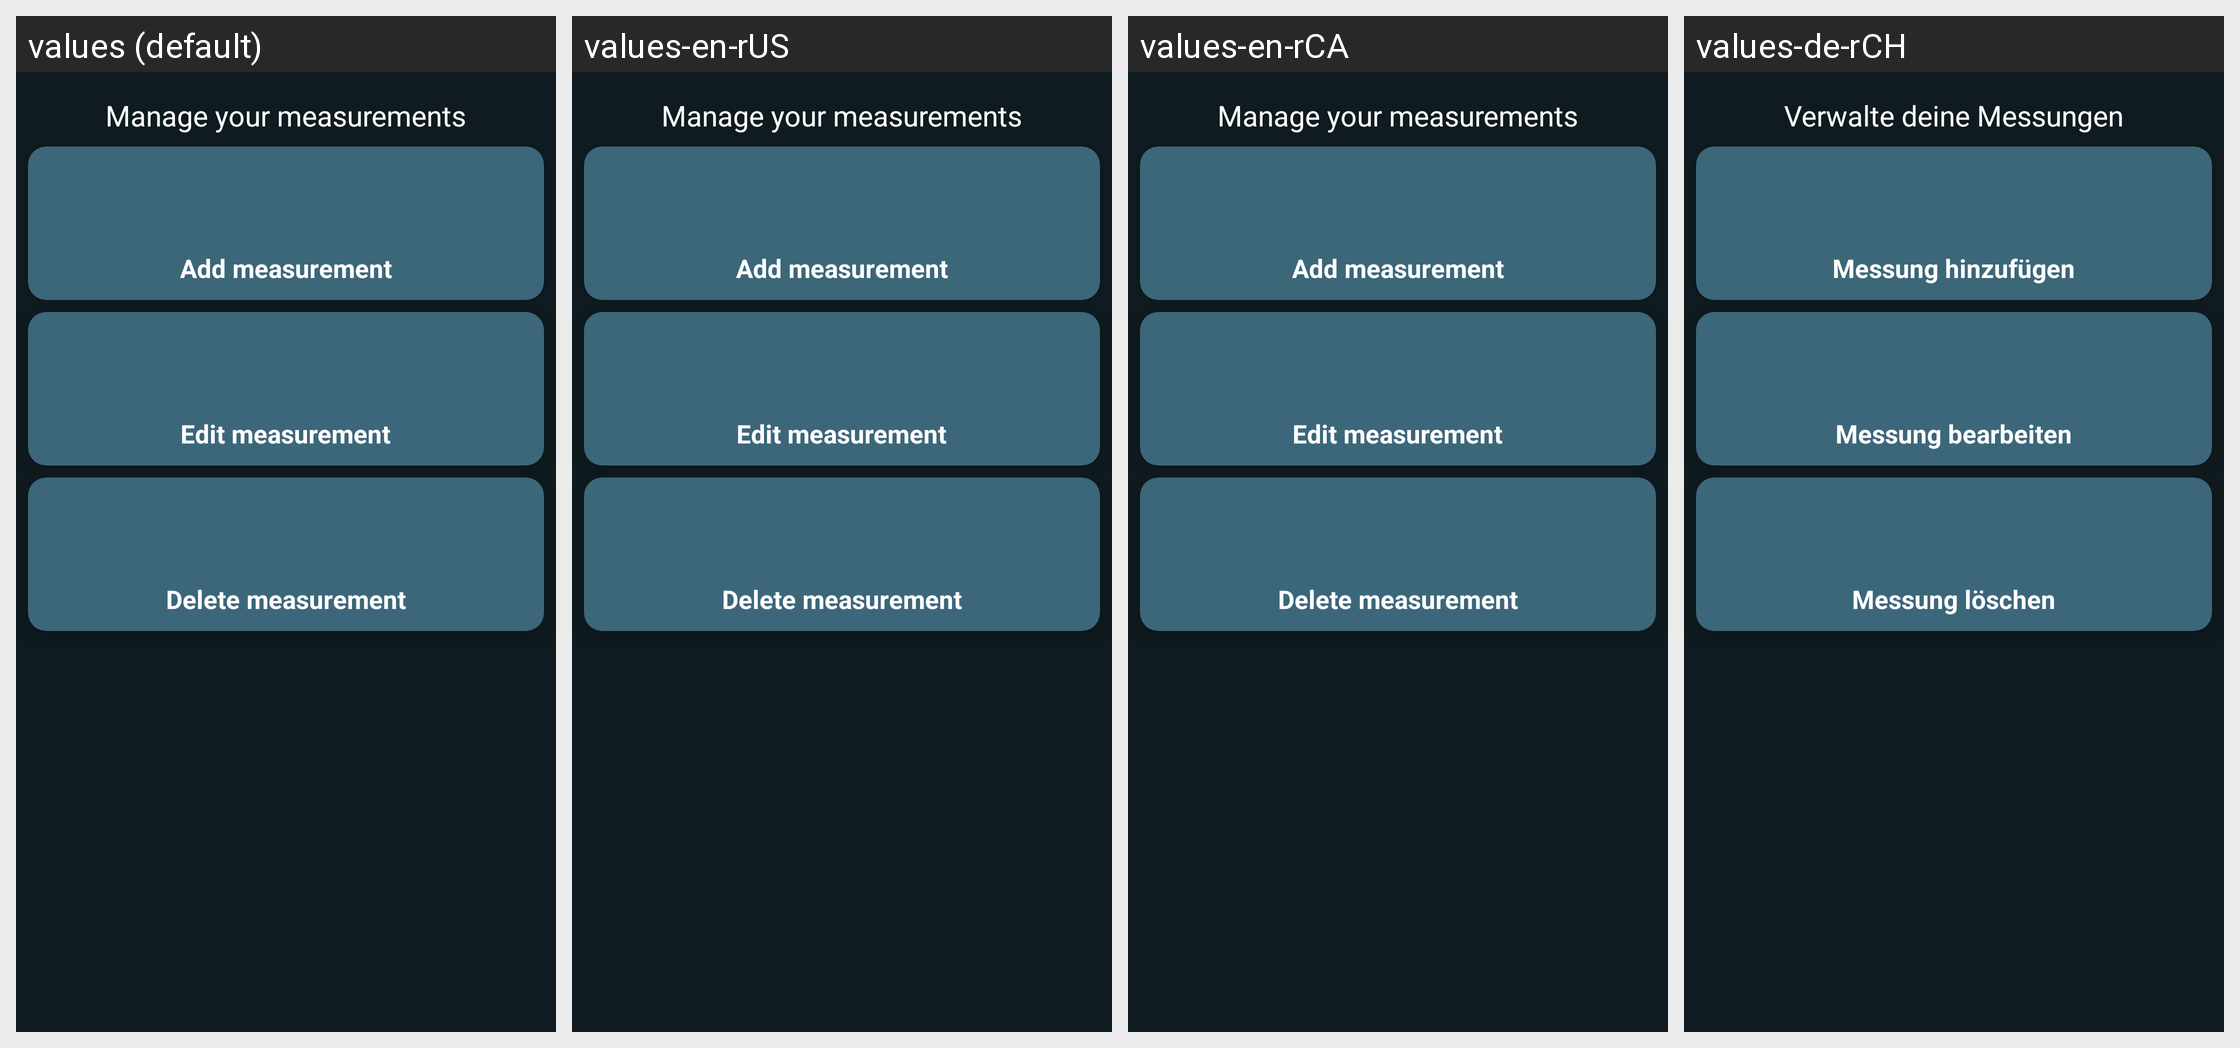

Translations of the strings shown on this Android screen, per locale in the grid:
Android screen res/layout/fragment_messungen.xml rendered under 4 locales, left to right: values (default), values-en-rUS, values-en-rCA, values-de-rCH. Device: Nexus 5 (rendered at 1080×1920; each locale shown at half size, 540×960, under a caption strip naming it); theme Theme.WlanDetektor.
Other locales in the repository, not shown: values-en, values-en-rAS, values-en-rAU, values-gsw-rCH.
Strings drawn on this screen, with the default value and each locale's value (text and hints the layout hard-codes, and strings that could not be matched under every locale, appear in the picture but are not listed):

txt_verwalte_deine_messungen
  values: Manage your measurements
  values-en-rUS: Manage your measurements
  values-en-rCA: Manage your measurements
  values-de-rCH: Verwalte deine Messungen

txt_messung_hinzufuegen
  values: Add measurement
  values-en-rUS: Add measurement
  values-en-rCA: Add measurement
  values-de-rCH: Messung hinzufügen

txt_messung_loeschen
  values: Delete measurement
  values-en-rUS: Delete measurement
  values-en-rCA: Delete measurement
  values-de-rCH: Messung löschen

txt_messung_bearbeiten
  values: Edit measurement
  values-en-rUS: Edit measurement
  values-en-rCA: Edit measurement
  values-de-rCH: Messung bearbeiten
